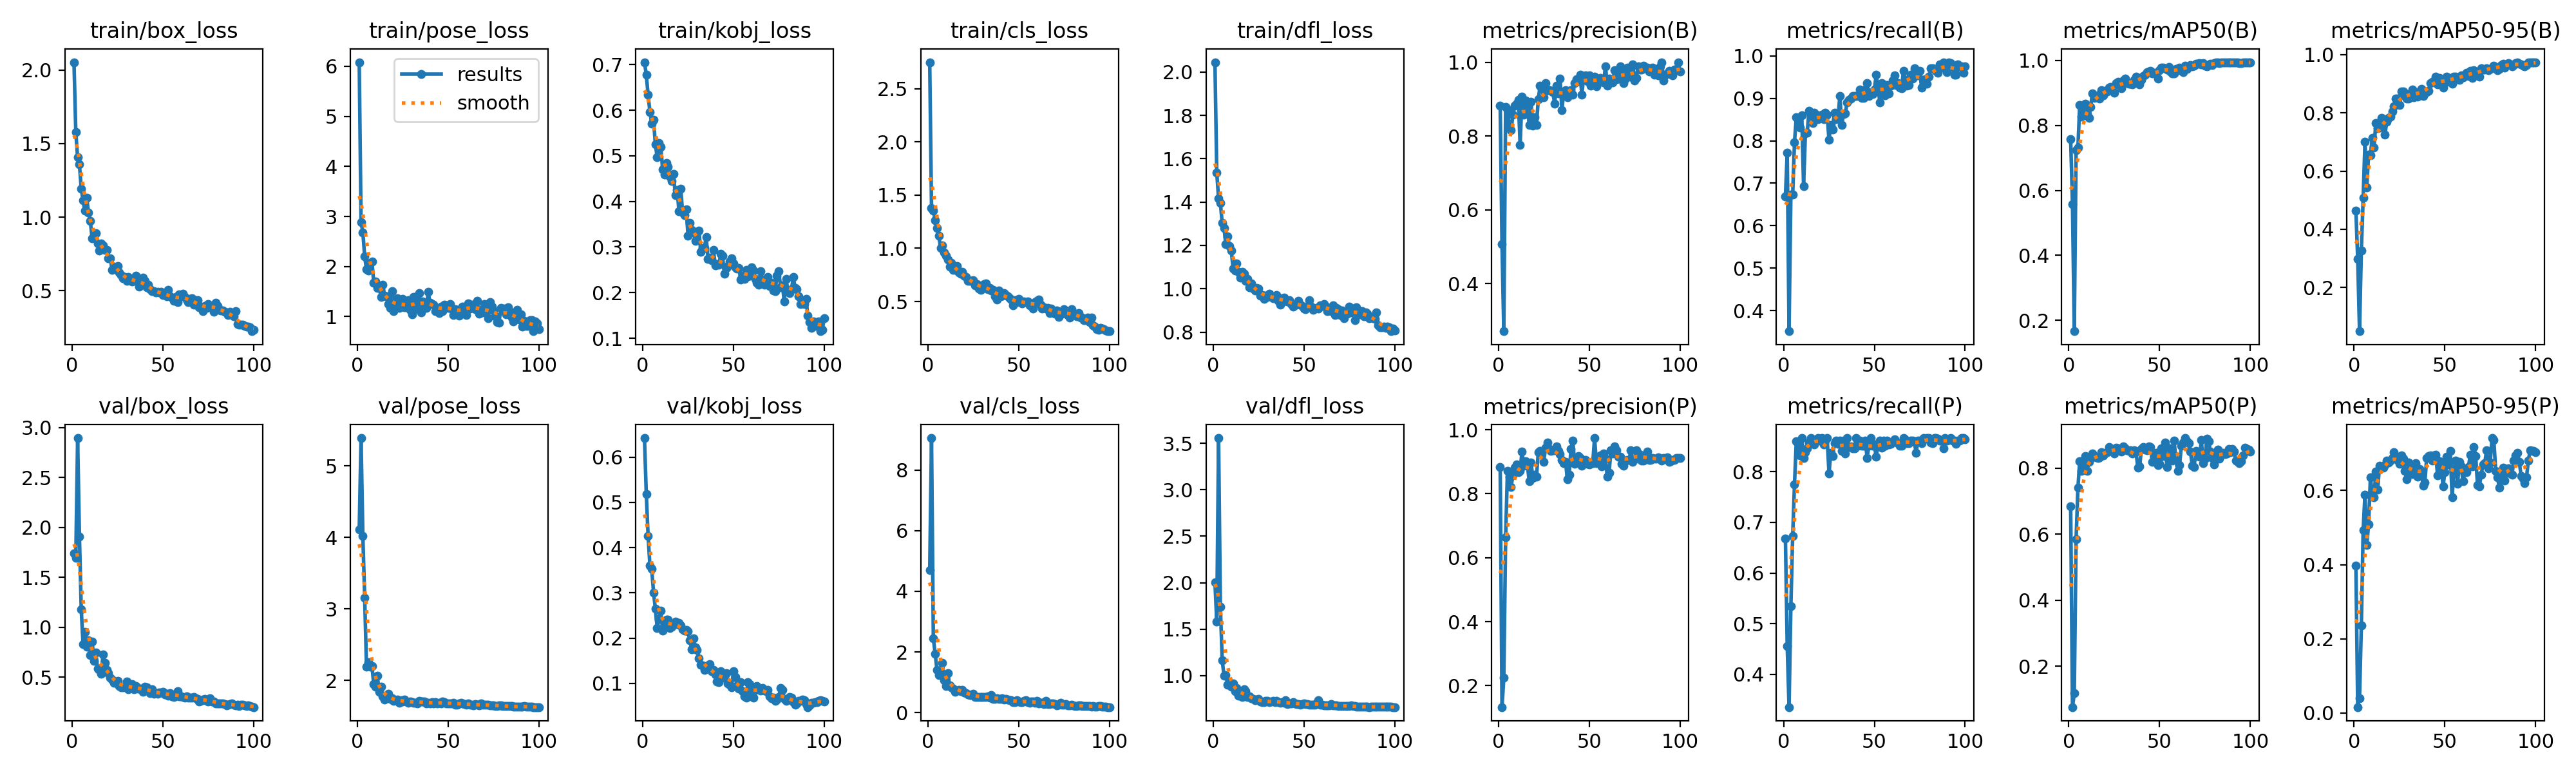

Data behind this chart, as committed beside it:
epoch, time, train/box_loss, train/pose_loss, train/kobj_loss, train/cls_loss, train/dfl_loss, metrics/precision(B), metrics/recall(B), metrics/mAP50(B), metrics/mAP50-95(B), metrics/precision(P), metrics/recall(P), metrics/mAP50(P), metrics/mAP50-95(P), val/box_loss, val/pose_loss, val/kobj_loss, val/cls_loss, val/dfl_loss, lr/pg0, lr/pg1, lr/pg2
1, 4.237, 2.054, 6.082, 0.7052, 2.749, 2.046, 0.8823, 0.6683, 0.7585, 0.4634, 0.8823, 0.6683, 0.6845, 0.3975, 1.741, 4.107, 0.6421, 4.689, 2.002, 0.0005, 0.0005, 0.0005
2, 7.81, 1.577, 2.891, 0.6777, 1.379, 1.536, 0.5065, 0.7723, 0.558, 0.2973, 0.1332, 0.4555, 0.07595, 0.01615, 1.698, 5.388, 0.5185, 9.051, 1.584, 0.00101, 0.00101, 0.00101
3, 11.23, 1.406, 2.685, 0.6337, 1.356, 1.418, 0.271, 0.3515, 0.1668, 0.04964, 0.2245, 0.3354, 0.1177, 0.04056, 2.896, 4.018, 0.4264, 2.455, 3.557, 0.00151, 0.00151, 0.00151
4, 14.6, 1.358, 2.202, 0.5964, 1.264, 1.396, 0.8785, 0.6733, 0.7233, 0.3274, 0.6636, 0.5346, 0.5858, 0.2354, 1.908, 3.157, 0.3606, 1.942, 1.741, 0.001941, 0.001941, 0.001941
5, 17.94, 1.195, 1.945, 0.5706, 1.19, 1.303, 0.8718, 0.6734, 0.7314, 0.5073, 0.8718, 0.6734, 0.7406, 0.4935, 1.18, 2.195, 0.3529, 1.417, 1.168, 0.001921, 0.001921, 0.001921
6, 21.5, 1.112, 1.924, 0.5787, 1.117, 1.279, 0.8283, 0.797, 0.8635, 0.6998, 0.8529, 0.7752, 0.8218, 0.5884, 0.8292, 2.258, 0.301, 1.229, 1, 0.001901, 0.001901, 0.001901
7, 24.99, 1.042, 2.08, 0.525, 1.001, 1.206, 0.8159, 0.8557, 0.826, 0.5437, 0.8206, 0.8607, 0.7912, 0.4534, 0.9547, 2.186, 0.2646, 1.287, 1.005, 0.001881, 0.001881, 0.001881
8, 28.45, 1.131, 2.104, 0.4969, 1.025, 1.241, 0.857, 0.8515, 0.8482, 0.6574, 0.8578, 0.8564, 0.814, 0.5088, 0.8044, 2.201, 0.2225, 1.632, 0.9031, 0.001861, 0.001861, 0.001861
9, 31.86, 1.032, 1.679, 0.5274, 0.9613, 1.196, 0.8821, 0.8317, 0.8672, 0.6547, 0.8821, 0.8317, 0.8371, 0.6361, 0.8695, 1.946, 0.2424, 1.065, 0.9288, 0.001842, 0.001842, 0.001842
10, 35.37, 0.9725, 1.697, 0.5201, 0.9316, 1.177, 0.8877, 0.8608, 0.8341, 0.7133, 0.8913, 0.8663, 0.7914, 0.5911, 0.7235, 1.909, 0.2605, 0.8763, 0.8811, 0.001822, 0.001822, 0.001822
11, 38.88, 0.8542, 1.573, 0.4702, 0.895, 1.092, 0.8975, 0.6935, 0.8221, 0.6814, 0.8673, 0.8267, 0.8185, 0.5817, 0.8599, 2.063, 0.2165, 1.297, 0.9139, 0.001802, 0.001802, 0.001802
12, 42.25, 0.8649, 1.582, 0.4595, 0.8253, 1.084, 0.7752, 0.8168, 0.8575, 0.766, 0.8714, 0.8389, 0.8287, 0.6516, 0.6618, 1.835, 0.2245, 0.8931, 0.8318, 0.001782, 0.001782, 0.001782
13, 45.67, 0.8929, 1.395, 0.4841, 0.8636, 1.116, 0.9068, 0.8186, 0.8985, 0.7483, 0.9319, 0.8465, 0.8449, 0.6019, 0.7475, 1.914, 0.2407, 0.8427, 0.8651, 0.001762, 0.001762, 0.001762
14, 49.02, 0.8197, 1.633, 0.4764, 0.795, 1.078, 0.8585, 0.8708, 0.8847, 0.7505, 0.8873, 0.8579, 0.836, 0.6665, 0.5852, 1.776, 0.2404, 0.796, 0.7847, 0.001743, 0.001743, 0.001743
15, 52.33, 0.7737, 1.412, 0.4546, 0.7989, 1.052, 0.8957, 0.8614, 0.8858, 0.7821, 0.9008, 0.8663, 0.832, 0.6606, 0.5734, 1.735, 0.2223, 0.6964, 0.799, 0.001723, 0.001723, 0.001723
16, 55.78, 0.8196, 1.405, 0.4444, 0.8357, 1.08, 0.8809, 0.842, 0.8929, 0.7769, 0.888, 0.8633, 0.8308, 0.6607, 0.5372, 1.771, 0.2251, 0.7219, 0.7699, 0.001703, 0.001703, 0.001703
17, 59.14, 0.8079, 1.251, 0.4596, 0.7711, 1.069, 0.8295, 0.8663, 0.883, 0.7259, 0.8393, 0.8535, 0.833, 0.6675, 0.7295, 1.81, 0.2314, 0.7502, 0.8536, 0.001683, 0.001683, 0.001683
18, 62.49, 0.7786, 1.177, 0.4129, 0.761, 1.037, 0.8922, 0.8608, 0.9073, 0.7685, 0.897, 0.8627, 0.8476, 0.6807, 0.6467, 1.744, 0.2366, 0.7167, 0.8316, 0.001663, 0.001663, 0.001663
19, 65.88, 0.7779, 1.512, 0.4254, 0.7765, 1.047, 0.8281, 0.8515, 0.8917, 0.7837, 0.8495, 0.8663, 0.8389, 0.6758, 0.5727, 1.752, 0.2307, 0.7594, 0.7678, 0.001644, 0.001644, 0.001644
20, 69.29, 0.7202, 1.113, 0.379, 0.7415, 1.006, 0.8517, 0.8564, 0.906, 0.7873, 0.8593, 0.8614, 0.8467, 0.6808, 0.5393, 1.716, 0.2333, 0.6628, 0.7789, 0.001624, 0.001624, 0.001624
21, 72.74, 0.7204, 1.182, 0.4276, 0.7296, 1.026, 0.8304, 0.8614, 0.9034, 0.8041, 0.8534, 0.8663, 0.8492, 0.6876, 0.499, 1.718, 0.2277, 0.6426, 0.758, 0.001604, 0.001604, 0.001604
22, 76.21, 0.6407, 1.366, 0.3753, 0.6955, 1.001, 0.8999, 0.8515, 0.9152, 0.8216, 0.9299, 0.8536, 0.8642, 0.7028, 0.4751, 1.736, 0.219, 0.603, 0.7465, 0.001584, 0.001584, 0.001584
23, 79.61, 0.6646, 1.167, 0.3694, 0.6966, 0.9913, 0.9365, 0.8663, 0.9182, 0.8493, 0.9329, 0.8614, 0.8571, 0.6927, 0.4466, 1.686, 0.2163, 0.5893, 0.7356, 0.001564, 0.001564, 0.001564
24, 83.12, 0.6597, 1.244, 0.3824, 0.6968, 1.005, 0.9273, 0.8614, 0.9154, 0.8495, 0.9331, 0.8663, 0.853, 0.6828, 0.4533, 1.72, 0.218, 0.5864, 0.7442, 0.001545, 0.001545, 0.001545
25, 86.42, 0.6658, 1.358, 0.3246, 0.6969, 1.001, 0.9054, 0.802, 0.9, 0.8269, 0.8998, 0.797, 0.8437, 0.6721, 0.4608, 1.703, 0.2145, 0.6141, 0.7466, 0.001525, 0.001525, 0.001525
26, 89.79, 0.622, 1.192, 0.3527, 0.649, 0.9673, 0.9442, 0.8372, 0.9294, 0.873, 0.9446, 0.8366, 0.8621, 0.6952, 0.4124, 1.733, 0.1951, 0.5223, 0.7228, 0.001505, 0.001505, 0.001505
27, 93.23, 0.6057, 1.184, 0.3368, 0.664, 0.9716, 0.9239, 0.8267, 0.9338, 0.8732, 0.96, 0.8312, 0.8604, 0.6851, 0.3962, 1.704, 0.1757, 0.5179, 0.7184, 0.001485, 0.001485, 0.001485
28, 96.55, 0.5828, 1.328, 0.3315, 0.6236, 0.9538, 0.9238, 0.8663, 0.9232, 0.8587, 0.9398, 0.8564, 0.8567, 0.6531, 0.4017, 1.69, 0.2001, 0.5177, 0.717, 0.001465, 0.001465, 0.001465
29, 99.89, 0.5914, 1.133, 0.3133, 0.6072, 0.9692, 0.9232, 0.8515, 0.9142, 0.8493, 0.9333, 0.8614, 0.851, 0.6299, 0.4069, 1.708, 0.1796, 0.5069, 0.7264, 0.001446, 0.001446, 0.001446
30, 103.3, 0.5656, 1.042, 0.3306, 0.6214, 0.9614, 0.9186, 0.8564, 0.9376, 0.8497, 0.935, 0.8547, 0.8652, 0.6755, 0.4578, 1.699, 0.1736, 0.5171, 0.7265, 0.001426, 0.001426, 0.001426
31, 106.7, 0.5941, 1.385, 0.3358, 0.6624, 0.9765, 0.8883, 0.9059, 0.9433, 0.8665, 0.9357, 0.8614, 0.86, 0.6686, 0.3779, 1.682, 0.1555, 0.5213, 0.7139, 0.001406, 0.001406, 0.001406
32, 110, 0.5698, 1.385, 0.29, 0.6718, 0.9653, 0.9367, 0.8366, 0.9299, 0.8808, 0.9479, 0.8416, 0.855, 0.6439, 0.3907, 1.689, 0.1409, 0.5058, 0.7195, 0.001386, 0.001386, 0.001386
33, 113.3, 0.5602, 1.161, 0.298, 0.616, 0.9571, 0.9159, 0.8626, 0.9282, 0.8529, 0.9327, 0.8614, 0.8526, 0.6488, 0.4292, 1.679, 0.1398, 0.5296, 0.7314, 0.001366, 0.001366, 0.001366
34, 116.7, 0.5683, 1.463, 0.2979, 0.6247, 0.9562, 0.9562, 0.8648, 0.9288, 0.8685, 0.9234, 0.8354, 0.8552, 0.6738, 0.38, 1.71, 0.1297, 0.5023, 0.7163, 0.001347, 0.001347, 0.001347
35, 120, 0.6018, 1.082, 0.3218, 0.6018, 0.972, 0.8703, 0.8911, 0.9259, 0.8559, 0.9063, 0.8663, 0.8446, 0.6362, 0.415, 1.704, 0.1354, 0.5764, 0.7298, 0.001327, 0.001327, 0.001327
36, 123.4, 0.5676, 1.297, 0.274, 0.6102, 0.9437, 0.9201, 0.896, 0.9397, 0.8726, 0.8955, 0.8483, 0.8545, 0.6583, 0.3844, 1.701, 0.1398, 0.4628, 0.7123, 0.001307, 0.001307, 0.001307
37, 126.7, 0.5291, 1.251, 0.2761, 0.5474, 0.9277, 0.9238, 0.9001, 0.9499, 0.8818, 0.9003, 0.8495, 0.8511, 0.6514, 0.3857, 1.7, 0.1425, 0.4533, 0.7112, 0.001287, 0.001287, 0.001287
38, 130.1, 0.5408, 1.167, 0.2703, 0.5169, 0.9555, 0.9053, 0.9059, 0.9303, 0.8576, 0.8458, 0.8465, 0.8009, 0.6136, 0.383, 1.677, 0.1276, 0.4818, 0.7124, 0.001267, 0.001267, 0.001267
39, 133.4, 0.5866, 1.49, 0.2932, 0.6054, 0.958, 0.9197, 0.9059, 0.9269, 0.8723, 0.8599, 0.8465, 0.8049, 0.6221, 0.3534, 1.685, 0.13, 0.4578, 0.7069, 0.001248, 0.001248, 0.001248
40, 136.7, 0.5676, 1.274, 0.2601, 0.5485, 0.9457, 0.9233, 0.9059, 0.9403, 0.8709, 0.9405, 0.8663, 0.8589, 0.6876, 0.4073, 1.681, 0.1202, 0.463, 0.7336, 0.001228, 0.001228, 0.001228
41, 140, 0.5221, 1.248, 0.2626, 0.5554, 0.9423, 0.9128, 0.9059, 0.9525, 0.8762, 0.9668, 0.8515, 0.8645, 0.6925, 0.3997, 1.692, 0.1042, 0.468, 0.6977, 0.001208, 0.001208, 0.001208
42, 143.5, 0.5423, 1.237, 0.2614, 0.5781, 0.9469, 0.9432, 0.9208, 0.9549, 0.9023, 0.8942, 0.8614, 0.8567, 0.6943, 0.3804, 1.675, 0.1021, 0.4388, 0.6995, 0.001188, 0.001188, 0.001188
43, 146.9, 0.5106, 1.103, 0.2851, 0.5583, 0.9305, 0.9544, 0.901, 0.9635, 0.9057, 0.9095, 0.8515, 0.8539, 0.6808, 0.3421, 1.696, 0.1272, 0.448, 0.7021, 0.001168, 0.001168, 0.001168
44, 150.3, 0.4971, 1.137, 0.2806, 0.5492, 0.9165, 0.9489, 0.901, 0.9647, 0.9082, 0.9173, 0.8515, 0.8658, 0.6948, 0.3803, 1.679, 0.1182, 0.4233, 0.7152, 0.001149, 0.001149, 0.001149
45, 153.8, 0.4959, 1.076, 0.2415, 0.5293, 0.9268, 0.9661, 0.9208, 0.9672, 0.9233, 0.9109, 0.8608, 0.8632, 0.6967, 0.336, 1.682, 0.1127, 0.4102, 0.6991, 0.001129, 0.001129, 0.001129
46, 157.3, 0.4879, 1.196, 0.2544, 0.5172, 0.927, 0.9122, 0.9356, 0.9599, 0.8985, 0.8884, 0.8273, 0.8188, 0.6402, 0.3408, 1.68, 0.122, 0.4014, 0.6965, 0.001109, 0.001109, 0.001109
47, 160.6, 0.4937, 1.105, 0.2579, 0.4619, 0.9446, 0.962, 0.9059, 0.9626, 0.9193, 0.9032, 0.8515, 0.8353, 0.6783, 0.333, 1.705, 0.09981, 0.3517, 0.6937, 0.001089, 0.001089, 0.001089
48, 164, 0.4894, 1.239, 0.2684, 0.5147, 0.9262, 0.9635, 0.9146, 0.9574, 0.9074, 0.905, 0.8663, 0.8461, 0.6712, 0.3462, 1.692, 0.09775, 0.3492, 0.6905, 0.001069, 0.001069, 0.001069
49, 167.3, 0.4904, 1.224, 0.2757, 0.4921, 0.9199, 0.9484, 0.9102, 0.9442, 0.8867, 0.893, 0.8515, 0.8095, 0.6104, 0.3473, 1.675, 0.09167, 0.4067, 0.6939, 0.00105, 0.00105, 0.00105
50, 170.6, 0.4692, 1.178, 0.2635, 0.5259, 0.9099, 0.9637, 0.9209, 0.9696, 0.9025, 0.8914, 0.8531, 0.8135, 0.6489, 0.3526, 1.678, 0.1274, 0.3782, 0.7023, 0.00103, 0.00103, 0.00103
51, 174, 0.4728, 1.256, 0.255, 0.4996, 0.9061, 0.9356, 0.9555, 0.9775, 0.9252, 0.8981, 0.8289, 0.8612, 0.6914, 0.3275, 1.678, 0.1146, 0.3528, 0.692, 0.00101, 0.00101, 0.00101
52, 177.3, 0.4617, 1.147, 0.253, 0.481, 0.9187, 0.9542, 0.9281, 0.9769, 0.9201, 0.8961, 0.8538, 0.8372, 0.6693, 0.333, 1.679, 0.09401, 0.3473, 0.6945, 0.0009902, 0.0009902, 0.0009902
53, 180.7, 0.5069, 1.028, 0.2546, 0.4993, 0.9476, 0.96, 0.8911, 0.975, 0.9142, 0.9738, 0.8614, 0.8776, 0.7066, 0.3164, 1.687, 0.08915, 0.3788, 0.6855, 0.0009704, 0.0009704, 0.0009704
54, 184.2, 0.4615, 1.148, 0.2289, 0.4953, 0.9177, 0.9347, 0.9356, 0.9716, 0.8999, 0.8954, 0.8475, 0.8032, 0.581, 0.338, 1.663, 0.1032, 0.4011, 0.69, 0.0009506, 0.0009506, 0.0009506
55, 187.5, 0.453, 1.098, 0.2369, 0.4981, 0.9034, 0.9495, 0.9158, 0.9791, 0.9253, 0.9104, 0.8614, 0.8325, 0.6514, 0.309, 1.661, 0.0829, 0.3476, 0.6843, 0.0009308, 0.0009308, 0.0009308
56, 190.8, 0.4316, 1.012, 0.2301, 0.4665, 0.9081, 0.9581, 0.9066, 0.9657, 0.9246, 0.9203, 0.8515, 0.86, 0.681, 0.3008, 1.674, 0.07149, 0.3248, 0.6852, 0.000911, 0.000911, 0.000911
57, 194.2, 0.4559, 1.166, 0.2496, 0.4628, 0.9125, 0.9543, 0.9308, 0.9596, 0.9163, 0.8846, 0.8614, 0.8222, 0.6171, 0.3368, 1.685, 0.06901, 0.3651, 0.703, 0.0008912, 0.0008912, 0.0008912
58, 197.7, 0.4234, 1.193, 0.2355, 0.4305, 0.9084, 0.9455, 0.9109, 0.9593, 0.9133, 0.925, 0.8542, 0.8829, 0.6771, 0.36, 1.679, 0.1028, 0.3703, 0.7353, 0.0008714, 0.0008714, 0.0008714
59, 201, 0.4743, 1.19, 0.2364, 0.4921, 0.9247, 0.9895, 0.9298, 0.9735, 0.9289, 0.9104, 0.8556, 0.8243, 0.6647, 0.307, 1.667, 0.09829, 0.3183, 0.6877, 0.0008516, 0.0008516, 0.0008516
60, 204.5, 0.4606, 1.036, 0.2556, 0.5036, 0.9214, 0.9361, 0.9424, 0.9698, 0.9218, 0.8525, 0.8583, 0.7929, 0.6243, 0.3078, 1.66, 0.07889, 0.3792, 0.6838, 0.0008318, 0.0008318, 0.0008318
... 40 more rows
